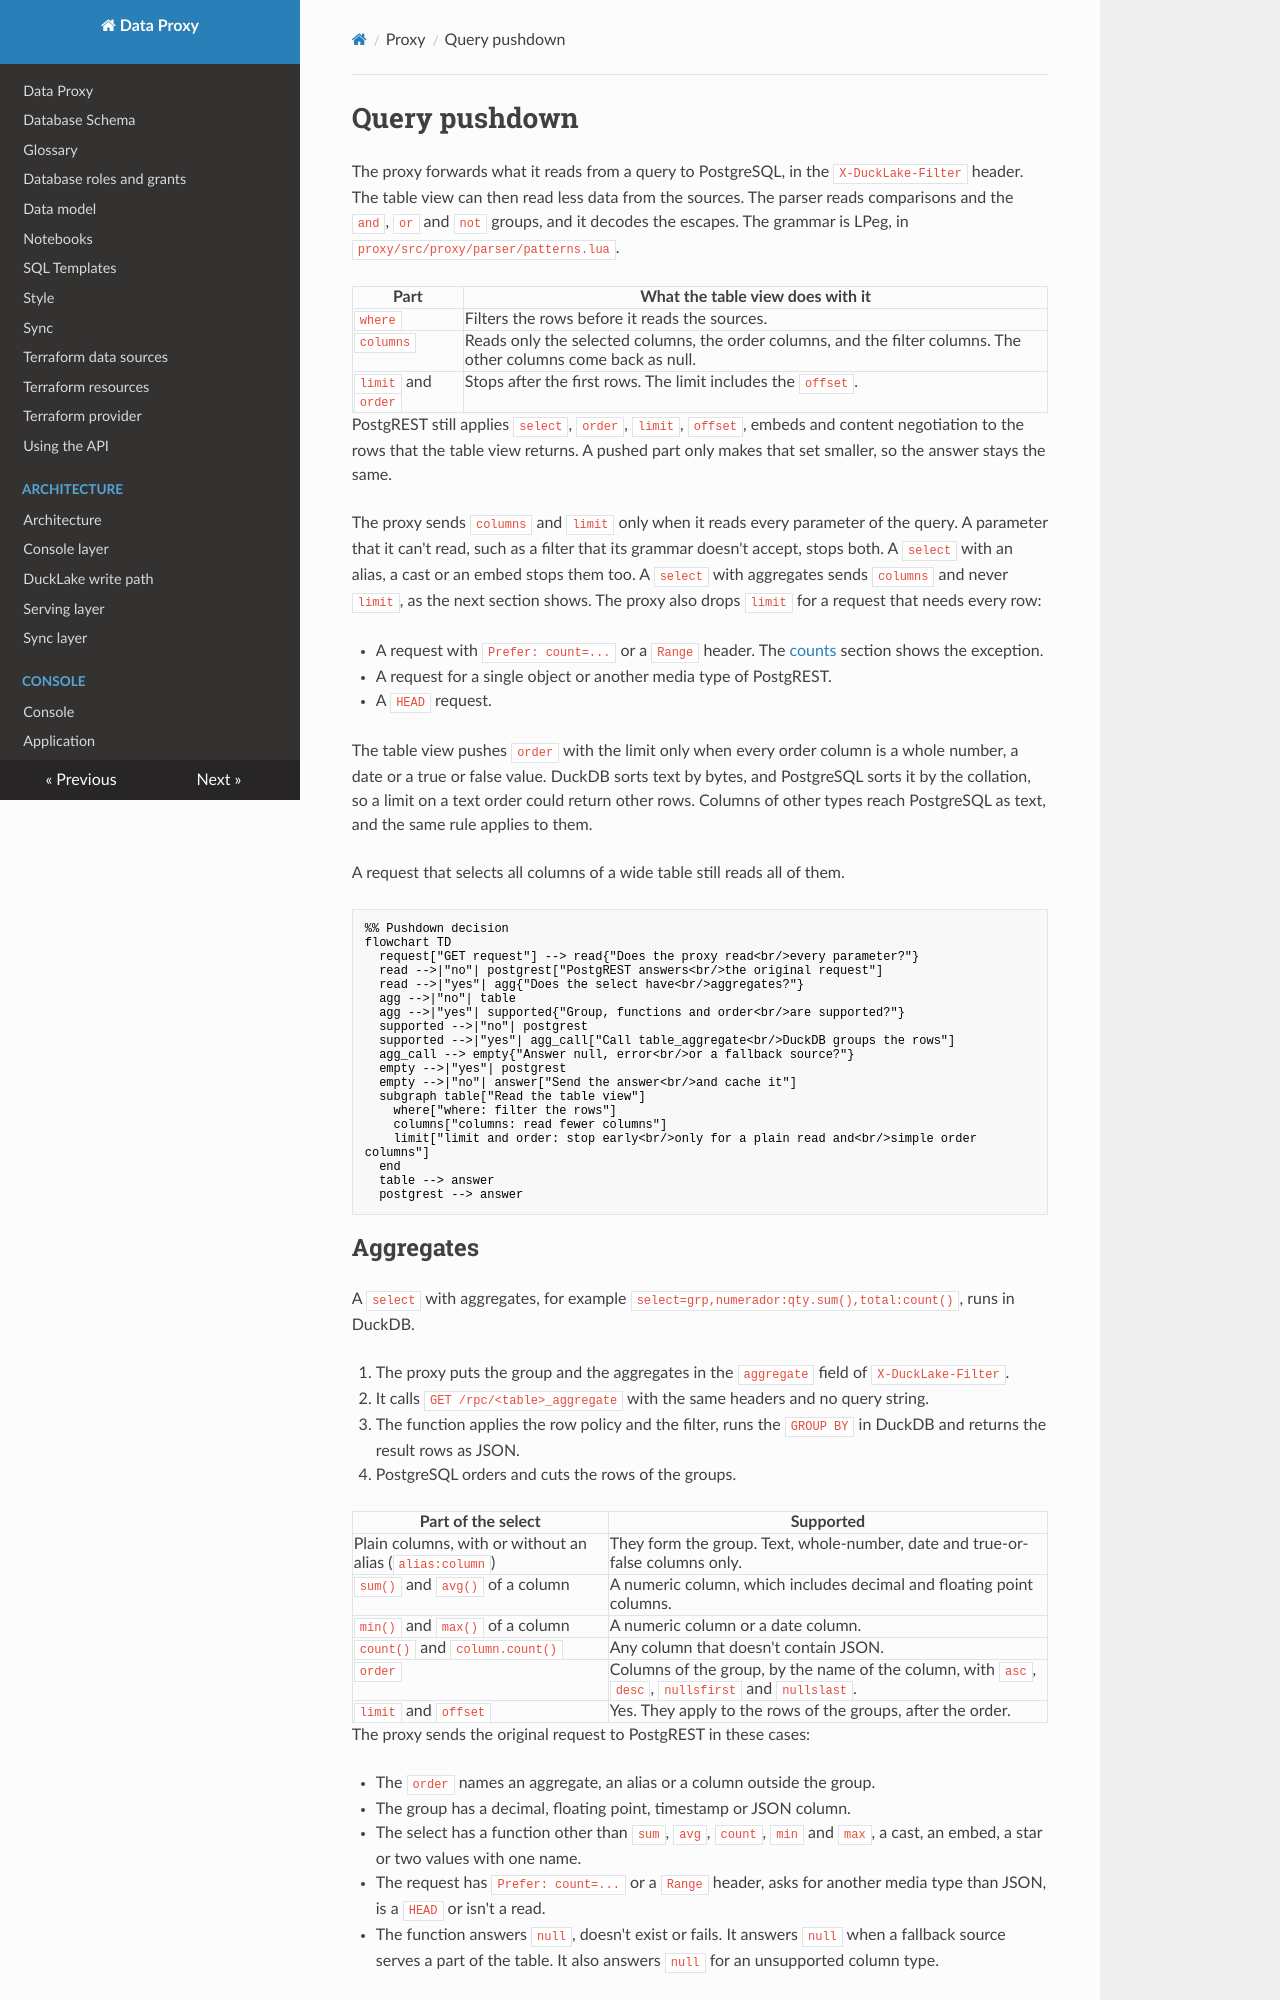

repository: prefeitura-rio/data-proxy · page: proxy/pushdown/index.html · generator: mkdocs

# Query pushdown

The proxy forwards what it reads from a query to PostgreSQL, in the `X-DuckLake-Filter` header. The table view can then read less data from the sources. The parser reads comparisons and the `and`, `or` and `not` groups, and it decodes the escapes. The grammar is LPeg, in `proxy/src/proxy/parser/patterns.lua`.

| Part                | What the table view does with it                                                                                 |
| ------------------- | ---------------------------------------------------------------------------------------------------------------- |
| `where`             | Filters the rows before it reads the sources.                                                                    |
| `columns`           | Reads only the selected columns, the order columns, and the filter columns. The other columns come back as null. |
| `limit` and `order` | Stops after the first rows. The limit includes the `offset`.                                                     |

PostgREST still applies `select`, `order`, `limit`, `offset`, embeds and content negotiation to the rows that the table view returns. A pushed part only makes that set smaller, so the answer stays the same.

The proxy sends `columns` and `limit` only when it reads every parameter of the query. A parameter that it can't read, such as a filter that its grammar doesn't accept, stops both. A `select` with an alias, a cast or an embed stops them too. A `select` with aggregates sends `columns` and never `limit`, as the next section shows. The proxy also drops `limit` for a request that needs every row:

- A request with `Prefer: count=...` or a `Range` header. The [counts](#counts) section shows the exception.
- A request for a single object or another media type of PostgREST.
- A `HEAD` request.

The table view pushes `order` with the limit only when every order column is a whole number, a date or a true or false value. DuckDB sorts text by bytes, and PostgreSQL sorts it by the collation, so a limit on a text order could return other rows. Columns of other types reach PostgreSQL as text, and the same rule applies to them.

A request that selects all columns of a wide table still reads all of them.

```mermaid
%% Pushdown decision
flowchart TD
  request["GET request"] --> read{"Does the proxy read<br/>every parameter?"}
  read -->|"no"| postgrest["PostgREST answers<br/>the original request"]
  read -->|"yes"| agg{"Does the select have<br/>aggregates?"}
  agg -->|"no"| table
  agg -->|"yes"| supported{"Group, functions and order<br/>are supported?"}
  supported -->|"no"| postgrest
  supported -->|"yes"| agg_call["Call table_aggregate<br/>DuckDB groups the rows"]
  agg_call --> empty{"Answer null, error<br/>or a fallback source?"}
  empty -->|"yes"| postgrest
  empty -->|"no"| answer["Send the answer<br/>and cache it"]
  subgraph table["Read the table view"]
    where["where: filter the rows"]
    columns["columns: read fewer columns"]
    limit["limit and order: stop early<br/>only for a plain read and<br/>simple order columns"]
  end
  table --> answer
  postgrest --> answer
```
